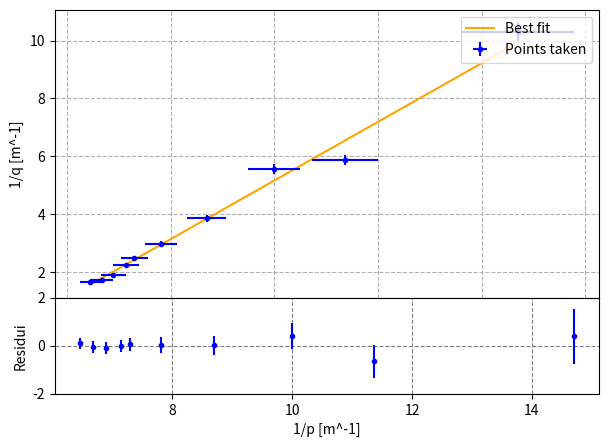

Write the Python code that produced this figure.
import numpy as np
import matplotlib
from matplotlib import pyplot as plt
from scipy.optimize import curve_fit


#fit lineare
def f(x, m, q):
    return m*x + q

#dati
p = np.array([6.8, 8.8, 10.0, 11.5, 12.8, 13.7, 14.0, 14.5, 15.0, 15.5])/100
q = np.array([9.70, 17.0, 18.0, 26.0, 33.7, 40.5, 44.5, 52.5, 58.0, 60.3])/100
dp = np.full(10, 0.5)/100
dq = 0.03*q
x = 1/p
y = 1/q
dx = dp/(p**2)
dy = dq/(q**2)

# Run a first least-square fit (disregard dx).
popt, pcov = curve_fit(f, x, y, (1., 1.), dy)

# Iteratively update the errors and refit.
for i in range(3):
    dxy = np.sqrt(dy**2. + (popt[0]*dx)**2.)
    popt, pcov = curve_fit(f, x, y, popt, dxy)
    chisq = (((y - f(x, *popt))/dxy)**2.).sum()

# Print the fit output.
print("Passo %d..." % i)
print(popt)
print(np.sqrt(pcov.diagonal()))
print(chisq)

#Graphic
fig = plt.figure('Grafico 1/q-1/p')
fig.add_axes((0.1, .3, 0.85, .6))
xx_fit = np.linspace(np.min(x), np.max(x), 1000)
yy_fit = f(xx_fit, popt[0], popt[1])
plt.plot(xx_fit, yy_fit, color= 'orange', label="Best fit")
plt.ylabel('1/q [m^-1]')
plt.grid(ls='dashed')
plt.errorbar(x, y, dy, dx, c="blue", fmt=".", label="Points taken")
plt.legend(loc="upper right")

#Residuals
fig.add_axes((0.1, .1, 0.85, .2))
res = y - f(x, *popt)
plt.errorbar(x, res, dxy, fmt=".", color="blue")
plt.grid(which="both", color="gray", ls="dashed")
plt.xlabel('1/p [m^-1]')
plt.ylabel("Residui")
plt.ylim(-2, 2)
plt.show()